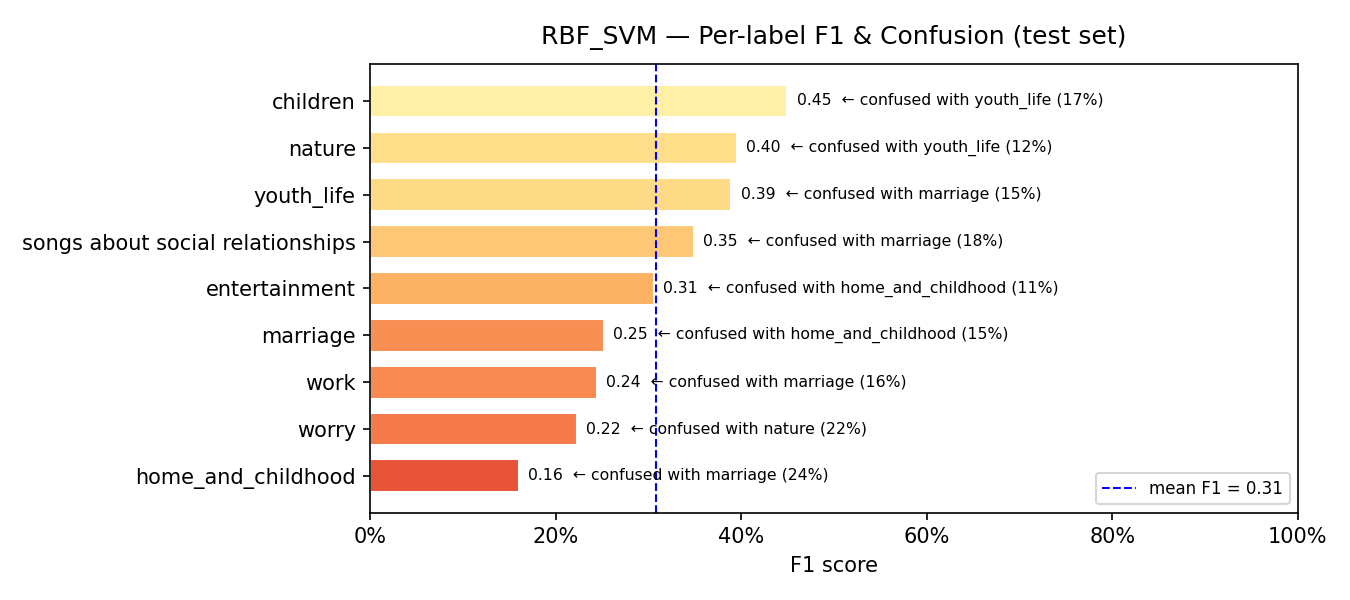

The table this chart was drawn from, first rows:
model, label, support, precision, recall, f1, confusion_rate, top_confused_with, top_confused_pct
RBF_SVM, home_and_childhood, 42, 0.1379, 0.1905, 0.16, 0.8095, marriage, 0.2381
RBF_SVM, worry, 41, 0.1897, 0.2683, 0.2222, 0.7317, nature, 0.2195
RBF_SVM, work, 80, 0.3137, 0.2, 0.2443, 0.8, marriage, 0.1625
RBF_SVM, marriage, 46, 0.1856, 0.3913, 0.2517, 0.6087, home_and_childhood, 0.1522
RBF_SVM, entertainment, 106, 0.4062, 0.2453, 0.3059, 0.7547, home_and_childhood, 0.1132
RBF_SVM, songs about social relationships, 80, 0.3768, 0.325, 0.349, 0.675, marriage, 0.175
RBF_SVM, youth_life, 143, 0.4386, 0.3497, 0.3891, 0.6503, marriage, 0.1469
RBF_SVM, nature, 76, 0.3721, 0.4211, 0.3951, 0.5789, youth_life, 0.1184
RBF_SVM, children, 36, 0.3774, 0.5556, 0.4494, 0.4444, youth_life, 0.1667
